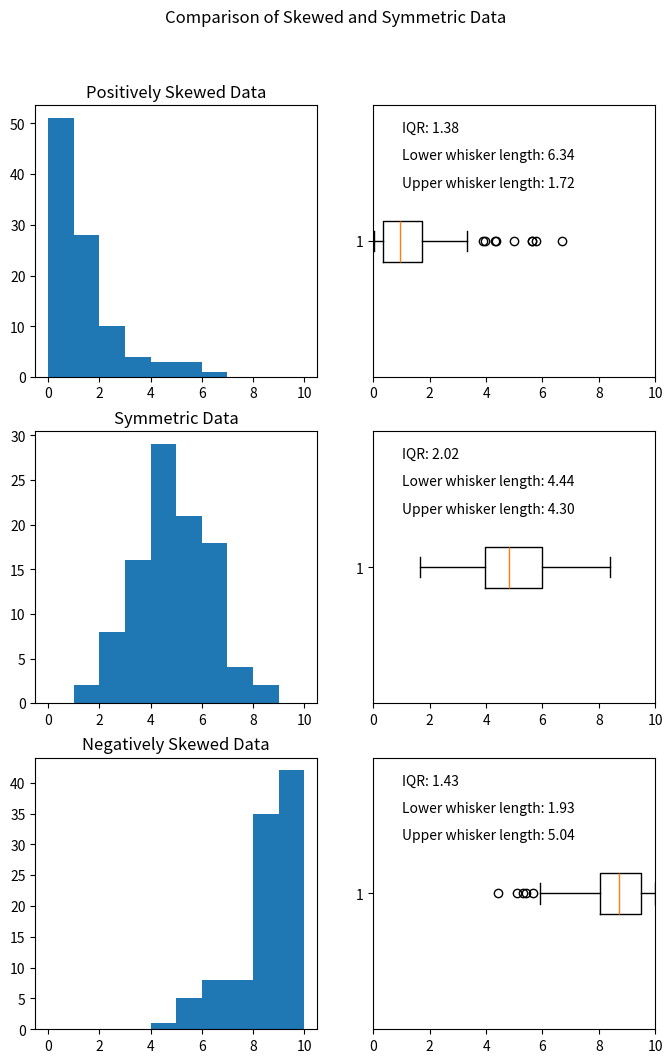

This figure's Python source: (Note: this script raises an exception after producing the figure.)
import numpy as np
import matplotlib.pyplot as plt
from pathlib import Path


import numpy as np

def calculate_boxplot_stats(data):
    # Calculate the first and third quartiles
    q1 = np.percentile(data, 25)
    q3 = np.percentile(data, 75)
    # Calculate the interquartile range (IQR)
    iqr = q3 - q1
    # Calculate the lower and upper bounds for outliers
    lower_bound = q1 - 1.5 * iqr
    upper_bound = q3 + 1.5 * iqr
    # Calculate the adjacent values
    adjacent_lower = np.max(data[data >= lower_bound])
    adjacent_upper = np.min(data[data <= upper_bound])
    # Calculate the length of the whiskers
    lower_whisker_length = adjacent_lower - q1
    upper_whisker_length = q3 - adjacent_upper
    return iqr, lower_whisker_length, upper_whisker_length


def multi_box_plot():
    # Set the random seed for reproducibility
    np.random.seed(0)
    # Generate positively skewed data
    pos_skewed_data = np.random.gamma(shape=1, scale=1.5, size=100)
    pos_skewed_data = pos_skewed_data[(pos_skewed_data >= 0) & (pos_skewed_data <= 10)]
    # Generate negatively skewed data
    neg_skewed_data = 10 - np.random.gamma(shape=1, scale=1.5, size=100)
    neg_skewed_data = neg_skewed_data[(neg_skewed_data >= 0) & (neg_skewed_data <= 10)]
    # Generate symmetric data
    symmetric_data = np.random.normal(loc=5.0, scale=1.5, size=100)
    symmetric_data = symmetric_data[(symmetric_data >= 0) & (symmetric_data <= 10)]
    # Create figure with 3x2 subplots
    fig, axs = plt.subplots(nrows=3, ncols=2, figsize=(8, 12))
    # Add title to figure
    fig.suptitle('Comparison of Skewed and Symmetric Data', y=0.96)

    # Create histogram and box plot for positively skewed data
    axs[0, 0].hist(pos_skewed_data, bins=10, range=(0, 10))
    axs[0, 0].set_title('Positively Skewed Data')
    axs[0, 1].boxplot(pos_skewed_data, vert=False)
    axs[0, 1].set_xlim([0, 10])
    # Calculate the interquartile range (IQR) and whiskr lengths
    iqr, lower_whisker_length, upper_whisker_length = calculate_boxplot_stats(pos_skewed_data)
    # Add text labels for box plot statistics
    axs[0, 1].text(1, 1.4, f'IQR: {iqr:.2f}')
    axs[0, 1].text(1, 1.3, f'Lower whisker length: {lower_whisker_length:.2f}')
    axs[0, 1].text(1, 1.2, f'Upper whisker length: {upper_whisker_length:.2f}')

    # Create histogram and box plot for symmetric data
    axs[1, 0].hist(symmetric_data, bins=10, range=(0, 10))
    axs[1, 0].set_title('Symmetric Data')
    axs[1, 1].boxplot(symmetric_data, vert=False)
    axs[1, 1].set_xlim([0, 10])
    # Calculate the interquartile range (IQR) and whiskr lengths
    iqr, lower_whisker_length, upper_whisker_length = calculate_boxplot_stats(symmetric_data)
    # Add text labels for box plot statistics
    axs[1, 1].text(1, 1.4, f'IQR: {iqr:.2f}')
    axs[1, 1].text(1, 1.3, f'Lower whisker length: {lower_whisker_length:.2f}')
    axs[1, 1].text(1, 1.2, f'Upper whisker length: {upper_whisker_length:.2f}')


    # Create histogram and box plot for negatively skewed data
    axs[2, 0].hist(neg_skewed_data, bins=10, range=(0, 10))
    axs[2, 0].set_title('Negatively Skewed Data')
    axs[2, 1].boxplot(neg_skewed_data, vert=False)
    axs[2, 1].set_xlim([0, 10])
    # Calculate the interquartile range (IQR) and whiskr lengths
    iqr, lower_whisker_length, upper_whisker_length = calculate_boxplot_stats(neg_skewed_data)
    # Add text labels for box plot statistics
    axs[2, 1].text(1, 1.4, f'IQR: {iqr:.2f}')
    axs[2, 1].text(1, 1.3, f'Lower whisker length: {lower_whisker_length:.2f}')
    axs[2, 1].text(1, 1.2, f'Upper whisker length: {upper_whisker_length:.2f}')

    # Get the directory of the current file
    currfile_dir = Path(__file__).parent
    # Replace spaces in title with underscores to create filename for saving figure
    title = "Skewed and Symmetric Data"
    filename = title.replace(" ", "_")
    # build the image file path
    filepath = currfile_dir / (f"{filename}.png")
    # Save figure (dpi 300 is good when saving so graph has high resolution)
    plt.savefig(filepath, dpi=600)
    # Show the plot on the screen
    plt.show()



# Call the main function if this file is run as a script
if __name__ == "__main__":
    # create figure and axes
    multi_box_plot()
